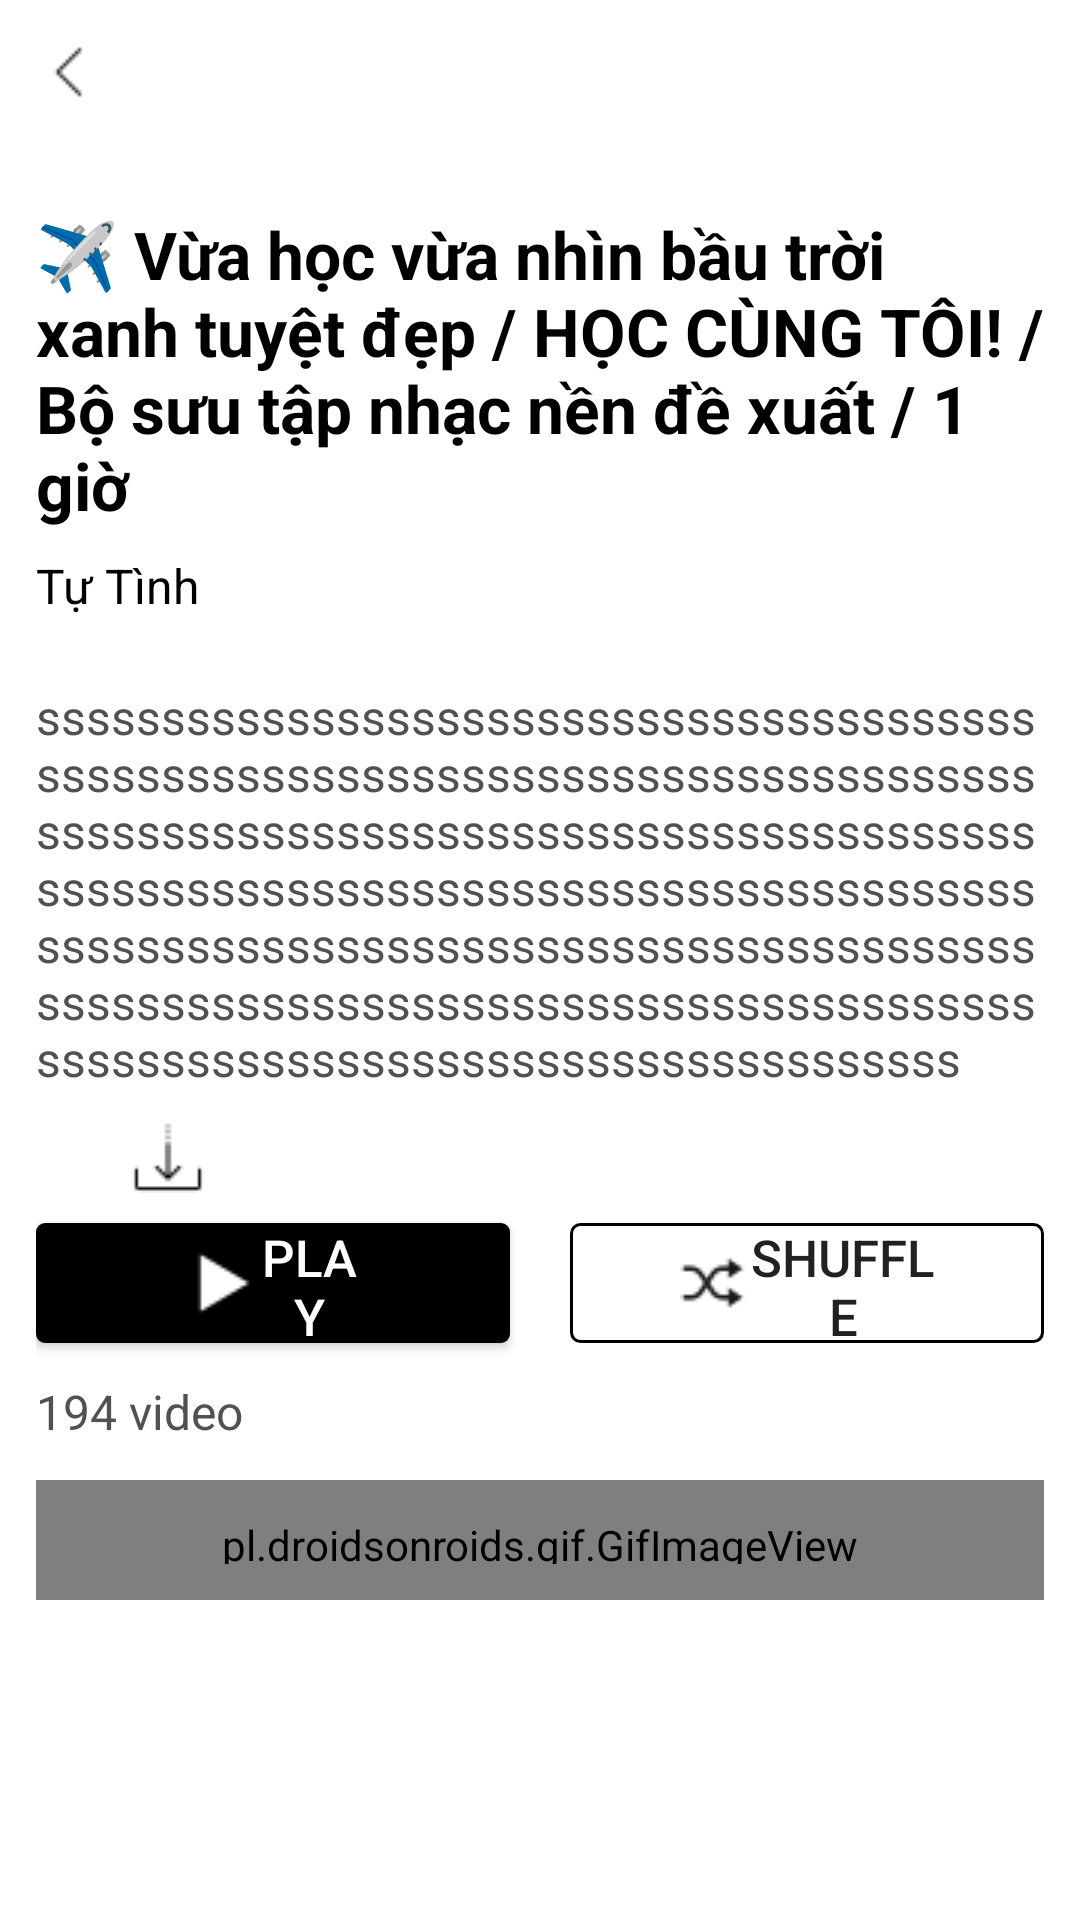

Android layout source for this screen:
<!-- AndroidManifest.xml: application theme Theme.YoutubeApp -->
<!-- res/layout/fragment_video_list.xml -->
<?xml version="1.0" encoding="utf-8"?>
<androidx.coordinatorlayout.widget.CoordinatorLayout xmlns:android="http://schemas.android.com/apk/res/android"
    xmlns:tools="http://schemas.android.com/tools"
    android:layout_width="match_parent"
    android:layout_height="match_parent"
    xmlns:app="http://schemas.android.com/apk/res-auto"
    android:background="@color/white">

    <androidx.constraintlayout.widget.ConstraintLayout
        android:layout_width="match_parent"
        android:layout_height="match_parent">

        <ImageView
            android:id="@+id/iv_back_channel"
            android:layout_width="wrap_content"
            android:layout_height="wrap_content"
            app:layout_constraintLeft_toLeftOf="parent"
            app:layout_constraintTop_toTopOf="parent"
            android:padding="@dimen/dp12"
            android:src="@drawable/ic_back_left" />

        <ImageView
            android:id="@+id/iv_trans_tv_channel"
            android:layout_width="0dp"
            android:layout_height="0dp"
            android:layout_marginRight="@dimen/dp22"
            android:src="@drawable/ic_connect_tv"
            app:layout_constraintBottom_toBottomOf="@id/iv_back_channel"
            app:layout_constraintHeight_percent="0.03"
            app:layout_constraintRight_toLeftOf="@id/iv_search_in_channel"
            app:layout_constraintTop_toTopOf="@id/iv_back_channel"
            app:layout_constraintWidth_percent="0.06" />

        <ImageView
            android:id="@+id/iv_search_in_channel"
            android:layout_width="wrap_content"
            android:layout_height="wrap_content"
            android:layout_marginRight="@dimen/dp22"
            android:src="@drawable/ic_search24"
            app:layout_constraintBottom_toBottomOf="@id/iv_trans_tv_channel"
            app:layout_constraintRight_toLeftOf="@id/iv_menu_vertical_channel"
            app:layout_constraintTop_toTopOf="@id/iv_trans_tv_channel" />

        <ImageView
            android:id="@+id/iv_menu_vertical_channel"
            android:layout_width="wrap_content"
            android:layout_height="wrap_content"
            android:layout_marginLeft="@dimen/dp22"
            android:layout_marginRight="@dimen/dp12"
            android:src="@drawable/ic_menu_vertical"
            app:layout_constraintBottom_toBottomOf="@id/iv_search_in_channel"
            app:layout_constraintRight_toRightOf="parent"
            app:layout_constraintTop_toTopOf="@id/iv_search_in_channel" />

        <androidx.core.widget.NestedScrollView
            android:layout_width="match_parent"
            android:layout_height="0dp"
            app:layout_constraintTop_toBottomOf="@id/iv_back_channel"
            app:layout_constraintBottom_toBottomOf="parent"
            app:layout_constraintLeft_toLeftOf="parent"
            app:layout_constraintRight_toRightOf="parent"
            android:paddingTop="@dimen/dp22"
            android:paddingHorizontal="@dimen/dp12">

            <androidx.constraintlayout.widget.ConstraintLayout
                android:layout_width="match_parent"
                android:layout_height="match_parent">

                <TextView
                    android:id="@+id/tv_title_list"
                    android:layout_width="wrap_content"
                    android:layout_height="wrap_content"
                    app:layout_constraintTop_toTopOf="parent"
                    app:layout_constraintLeft_toLeftOf="parent"
                    android:text="@string/v_a_h_c_v_a_nh_n_b_u_tr_i_xanh_tuy_t_p_h_c_c_ng_t_i_b_s_u_t_p_nh_c_n_n_xu_t_1_gi"
                    android:textSize="@dimen/dp22"
                    android:textColor="@color/black"
                    android:textStyle="bold"/>

                <TextView
                    android:id="@+id/tv_name_channel"
                    android:layout_width="wrap_content"
                    android:layout_height="wrap_content"
                    app:layout_constraintTop_toBottomOf="@id/tv_title_list"
                    app:layout_constraintLeft_toLeftOf="@id/tv_title_list"
                    android:layout_marginTop="@dimen/dp8"
                    android:text="Tự Tình"
                    android:textColor="@color/black"
                    android:textSize="@dimen/dp16"/>

                <TextView
                    android:id="@+id/tv_description"
                    android:layout_width="match_parent"
                    android:layout_height="wrap_content"
                    app:layout_constraintTop_toBottomOf="@id/tv_name_channel"
                    app:layout_constraintLeft_toLeftOf="@id/tv_name_channel"
                    android:layout_marginTop="@dimen/dp22"
                    android:text="sssssssssssssssssssssssssssssssssssssssssssssssssssssssssssssssssssssssssssssssssssssssssssssssssssssssssssssssssssssssssssssssssssssssssssssssssssssssssssssssssssssssssssssssssssssssssssssssssssssssssssssssssssssssssssssssssssssssssssssssssssssssssssssssssssssssssssssssssssss"
                    android:textSize="@dimen/dp16"
                    android:textColor="@color/color51"
                    android:autoLink="all"
                    android:linksClickable="true"
                    />

                <ImageView
                    android:id="@+id/iv_save_list"
                    android:layout_width="wrap_content"
                    android:layout_height="wrap_content"
                    app:layout_constraintTop_toBottomOf="@id/tv_description"
                    app:layout_constraintLeft_toLeftOf="@id/tv_description"
                    android:layout_marginTop="@dimen/dp22"
                    android:src="@drawable/ic_save"/>

                <ImageView
                    android:id="@+id/iv_download_list"
                    android:layout_width="wrap_content"
                    android:layout_height="wrap_content"
                    app:layout_constraintTop_toTopOf="@id/iv_save_list"
                    app:layout_constraintLeft_toRightOf="@id/iv_save_list"
                    app:layout_constraintBottom_toBottomOf="@id/iv_save_list"
                    android:layout_marginLeft="@dimen/dp32"
                    android:src="@drawable/ic_download" />

                <ImageView
                    android:id="@+id/iv_share_list"
                    android:layout_width="wrap_content"
                    android:layout_height="wrap_content"
                    app:layout_constraintTop_toTopOf="@id/iv_download_list"
                    app:layout_constraintLeft_toRightOf="@id/iv_download_list"
                    app:layout_constraintBottom_toBottomOf="@id/iv_download_list"
                    android:layout_marginLeft="@dimen/dp32"
                    android:src="@drawable/ic_share" />


                <Button
                    android:id="@+id/bt_play_list"
                    android:layout_width="0dp"
                    android:layout_height="@dimen/dp40"
                    app:layout_constraintLeft_toLeftOf="@id/iv_save_list"
                    app:layout_constraintTop_toBottomOf="@id/iv_save_list"
                    app:layout_constraintRight_toRightOf="parent"
                    app:layout_constraintWidth_percent="0.47"
                    android:paddingHorizontal="@dimen/dp50"
                    app:layout_constraintHorizontal_bias="0"
                    android:layout_marginTop="@dimen/dp22"
                    android:background="@drawable/bg_black"
                    android:textColor="@color/white"
                    android:textSize="@dimen/dp17"
                    android:drawableStart="@drawable/ic_play_white"
                    android:text="PLAY"/>

                <Button
                    android:id="@+id/bt_shuffle"
                    android:layout_width="0dp"
                    android:layout_height="@dimen/dp40"
                    app:layout_constraintTop_toTopOf="@id/bt_play_list"
                    app:layout_constraintRight_toRightOf="parent"
                    app:layout_constraintWidth_percent="0.47"
                    android:paddingHorizontal="@dimen/dp36"
                    android:text="@string/shuffle"
                    android:textSize="@dimen/dp17"
                    android:background="@drawable/bg_bt_list"
                    android:drawableLeft="@drawable/ic_shuffle24"/>

                <TextView
                    android:id="@+id/tv_number_video"
                    android:layout_width="wrap_content"
                    android:layout_height="wrap_content"
                    app:layout_constraintTop_toBottomOf="@id/bt_play_list"
                    app:layout_constraintLeft_toLeftOf="@id/bt_play_list"
                    android:layout_marginTop="@dimen/dp12"
                android:text="@string/_194_video"
                android:textSize="@dimen/dp16"
                android:textColor="@color/color51"/>

                <androidx.recyclerview.widget.RecyclerView
                    android:id="@+id/rv_list_video"
                    android:layout_width="match_parent"
                    android:layout_height="0dp"
                    app:layout_constraintTop_toBottomOf="@id/tv_number_video"
                    app:layout_constraintLeft_toLeftOf="parent"
                    app:layout_constraintRight_toRightOf="parent"
                    android:layout_marginTop="@dimen/dp12"/>

                <pl.droidsonroids.gif.GifImageView
                    android:id="@+id/iv_load_more"
                    android:layout_width="0dp"
                    android:layout_height="40dp"
                    android:paddingVertical="@dimen/dp12"
                    android:src="@drawable/ic_arrow_down"
                    app:layout_constraintHorizontal_bias="0.0"
                    app:layout_constraintLeft_toLeftOf="parent"
                    app:layout_constraintRight_toRightOf="parent"
                    app:layout_constraintTop_toBottomOf="@id/rv_list_video" />

            </androidx.constraintlayout.widget.ConstraintLayout>

        </androidx.core.widget.NestedScrollView>
    </androidx.constraintlayout.widget.ConstraintLayout>

</androidx.coordinatorlayout.widget.CoordinatorLayout>
<!-- resources referenced by this layout -->
<resources>
  <color name="black">#FF000000</color>
  <color name="color51">#515151</color>
  <color name="white">#FFFFFFFF</color>
  <dimen name="dp12">12dp</dimen>
  <dimen name="dp16">16dp</dimen>
  <dimen name="dp17">17dp</dimen>
  <dimen name="dp22">22dp</dimen>
  <dimen name="dp32">32dp</dimen>
  <dimen name="dp36">36dp</dimen>
  <dimen name="dp40">40dp</dimen>
  <dimen name="dp50">50dp</dimen>
  <dimen name="dp8">8dp</dimen>
  <!-- drawable bg_black (drawable) -->
  <?xml version="1.0" encoding="utf-8"?>
  <shape xmlns:android="http://schemas.android.com/apk/res/android"
      android:shape="rectangle">
      <solid
          android:color="@color/black"/>
      <corners
          android:radius="@dimen/dp3"/>
      
      
      
  
      
      
      
      
  </shape>
  <!-- drawable bg_bt_list (drawable) -->
  <?xml version="1.0" encoding="utf-8"?>
  <shape xmlns:android="http://schemas.android.com/apk/res/android"
      android:shape="rectangle">
  
  
  
      <corners android:radius="3dp" />
      <stroke android:width="3px"
          android:color="#000000" />
  </shape>
  <!-- drawable ic_back_left: png bitmap (drawable, 175 bytes) -->
  <!-- drawable ic_download: png bitmap (drawable, 329 bytes) -->
  <!-- drawable ic_play_white: png bitmap (drawable, 235 bytes) -->
  <!-- drawable ic_shuffle24: png bitmap (drawable, 648 bytes) -->
  <string name="_194_video">194 video</string>
  <string name="shuffle">Shuffle</string>
  <string name="v_a_h_c_v_a_nh_n_b_u_tr_i_xanh_tuy_t_p_h_c_c_ng_t_i_b_s_u_t_p_nh_c_n_n_xu_t_1_gi">✈️ Vừa học vừa nhìn bầu trời xanh tuyệt đẹp / HỌC CÙNG TÔI! / Bộ sưu tập nhạc nền đề xuất / 1 giờ</string>
  <style name="Theme.YoutubeApp" parent="Theme.AppCompat.Light.NoActionBar">
          
          <item name="colorPrimary">@color/purple_500</item>
          <item name="colorPrimaryVariant">@color/purple_700</item>
          <item name="colorOnPrimary">@color/white</item>
          
          <item name="colorSecondary">@color/teal_200</item>
          <item name="colorSecondaryVariant">@color/teal_700</item>
          <item name="colorOnSecondary">@color/black</item>
          
          <item name="android:statusBarColor" tools:targetApi="l">?attr/colorPrimaryVariant</item>
          
      </style>
  <dimen name="dp3">3dp</dimen>
  <color name="purple_500">#FF6200EE</color>
  <color name="purple_700">#FF3700B3</color>
  <color name="teal_200">#FF03DAC5</color>
  <color name="teal_700">#FF018786</color>
</resources>
